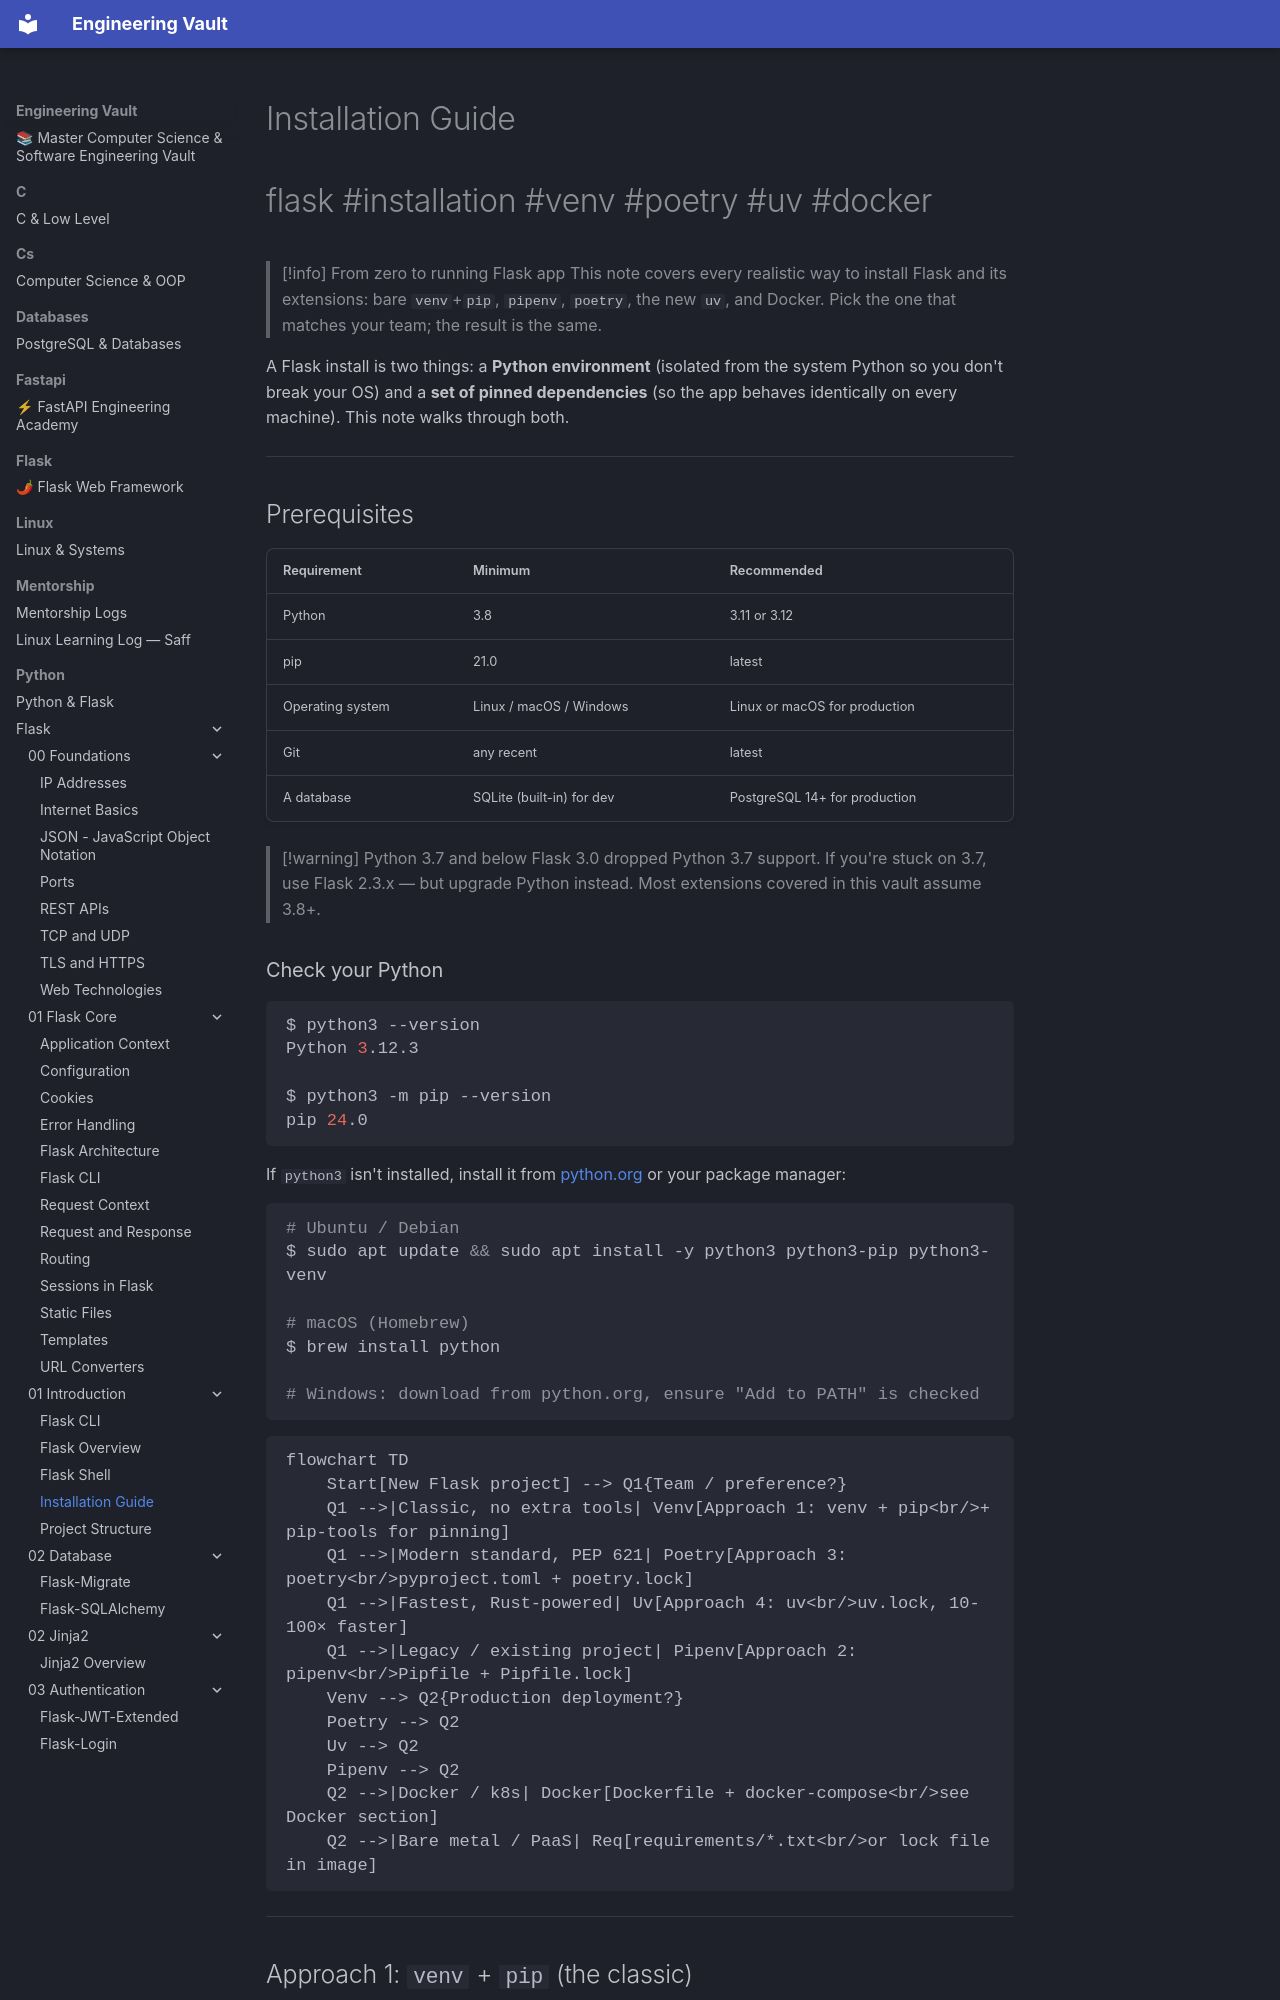

repository: Saff9/engineering-vault · page: python/Flask/01-Introduction/Installation-Guide/index.html · generator: mkdocs

---
title: Installation Guide
tags:
  - flask
  - installation
  - venv
  - poetry
  - uv
  - docker
aliases:
  - Flask Setup
  - Flask Install
  - Virtualenv for Flask
related:
  - "[[Flask-Overview]]"
  - "[[Project-Structure]]"
  - "[[Flask-SQLAlchemy]]"
created: 2024-01-15
updated: 2024-01-15
---

# Installation Guide

#flask #installation #venv #poetry #uv #docker

> [!info] From zero to running Flask app
> This note covers every realistic way to install Flask and its extensions: bare `venv`+`pip`, `pipenv`, `poetry`, the new `uv`, and Docker. Pick the one that matches your team; the result is the same.

A Flask install is two things: a **Python environment** (isolated from the system Python so you don't break your OS) and a **set of pinned dependencies** (so the app behaves identically on every machine). This note walks through both.

---

## Prerequisites

| Requirement | Minimum | Recommended |
|---|---|---|
| Python | 3.8 | 3.11 or 3.12 |
| pip | 21.0 | latest |
| Operating system | Linux / macOS / Windows | Linux or macOS for production |
| Git | any recent | latest |
| A database | SQLite (built-in) for dev | PostgreSQL 14+ for production |

> [!warning] Python 3.7 and below
> Flask 3.0 dropped Python 3.7 support. If you're stuck on 3.7, use Flask 2.3.x — but upgrade Python instead. Most extensions covered in this vault assume 3.8+.
